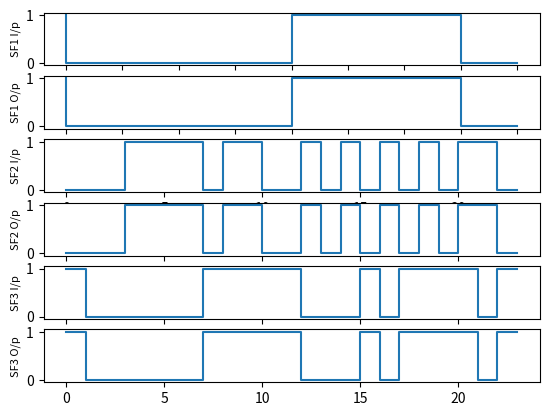

Source code (Python):
import numpy as np
from fractions import Fraction
import math
import scipy.constants as sciconst
import matplotlib.pyplot as plt
from mpl_toolkits import mplot3d
from mpl_toolkits.mplot3d import Axes3D
from scipy.fftpack import fft
import scipy.signal as signal

subframe1_navIn = np.array([1, 0, 0, 0, 0, 1, 1, 1, 0])
subframe1_navOut = np.array([1, 0, 0, 0, 0, 1, 1, 1, 0])

subframe2_navIn = np.array([0, 0, 0, 0, 1, 1, 1, 1, 0, 1, 1, 0, 0, 1, 0, 1, 0, 1, 0, 1, 0, 1, 1, 0])
subframe2_navOut = np.array([0, 0, 0, 0, 1, 1, 1, 1, 0, 1, 1, 0, 0, 1, 0, 1, 0, 1, 0, 1, 0, 1, 1, 0])

subframe3_navIn = np.array([1, 1, 0, 0, 0, 0, 0, 0, 1, 1, 1, 1, 1, 0, 0, 0, 1, 0, 1, 1, 1, 1, 0, 1])
subframe3_navOut = np.array([1, 1, 0, 0, 0, 0, 0, 0, 1, 1, 1, 1, 1, 0, 0, 0, 1, 0, 1, 1, 1, 1, 0, 1])
fnt_size = 8

xaxis1 = np.arange(0,9)

plt.subplot(6,1,1)
plt.step(xaxis1,subframe1_navIn)

#plt.plot(subframe1_navIn)
    #plt.ylim([0,0.05])
#plt.xlabel('time') ; 
plt.ylabel('SF1 I/p',fontsize= fnt_size)
    
plt.subplot(6,1,2)
plt.step(xaxis1,subframe1_navOut)
#plt.plot(subframe1_navOut)
    #plt.ylim([0,0.05])
#plt.xlabel('time') ; 
plt.ylabel('SF1 O/p',fontsize= fnt_size)

xaxis1 = np.arange(0,24)

plt.subplot(6,1,3)
plt.step(xaxis1,subframe2_navIn)
#plt.plot(subframe2_navIn)
    #plt.ylim([0,0.05])
#plt.xlabel('time') ; 
plt.ylabel('SF2 I/p',fontsize= fnt_size)

plt.subplot(6,1,4)
plt.step(xaxis1,subframe2_navOut)
#plt.plot(subframe2_navOut)
    #plt.ylim([0,0.05])
#plt.xlabel('time') ; 
plt.ylabel('SF2 O/p',fontsize= fnt_size)

plt.subplot(6,1,5)
plt.step(xaxis1,subframe3_navIn)
#plt.plot(subframe3_navIn)
    #plt.ylim([0,0.05])
#plt.xlabel('time') ; 
plt.ylabel('SF3 I/p',fontsize= fnt_size)
    
plt.subplot(6,1,6)
plt.step(xaxis1,subframe3_navOut)
#plt.plot(subframe3_navOut)
    #plt.ylim([0,0.05])
#plt.xlabel('time') ; 
plt.ylabel('SF3 O/p',fontsize= fnt_size)
    
    
plt.savefig('./mynavbits.png',dpi=1200)
plt.show()
